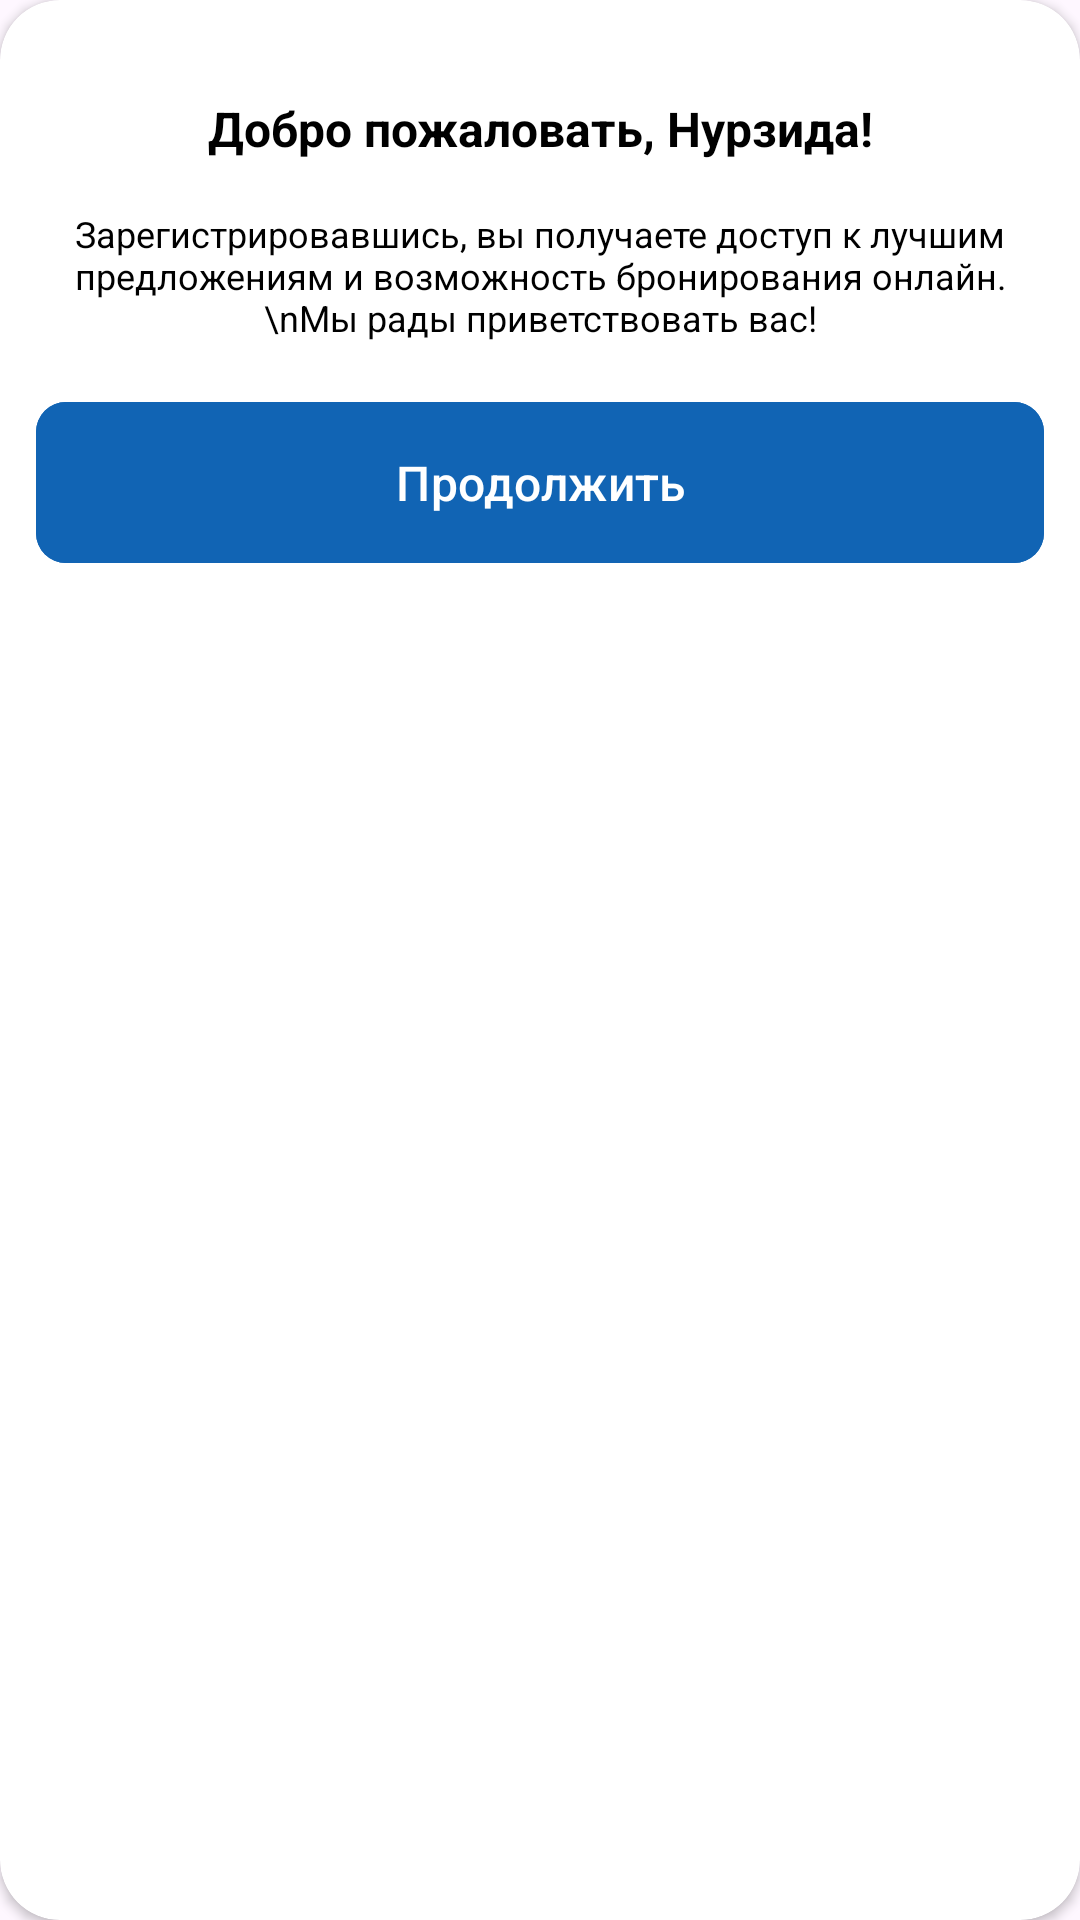

Here is an Android app screen rendered from its layout file. Give the layout XML and the strings, colors and styles it references.
<!-- AndroidManifest.xml: application theme Theme.Meyman -->
<!-- res/layout/custom_alert_dialog.xml -->
<?xml version="1.0" encoding="utf-8"?>
<androidx.cardview.widget.CardView xmlns:android="http://schemas.android.com/apk/res/android"
    xmlns:app="http://schemas.android.com/apk/res-auto"
    android:layout_width="match_parent"
    android:layout_height="wrap_content"
    app:cardBackgroundColor="@color/white"
    app:cardCornerRadius="20dp">

    <LinearLayout
        android:layout_width="match_parent"
        android:layout_height="wrap_content"
        android:orientation="vertical"
        android:paddingHorizontal="12dp"
        android:paddingVertical="32dp">

        <TextView
            android:layout_width="match_parent"
            android:layout_height="wrap_content"
            android:gravity="center"
            android:text="Добро пожаловать, Нурзида!"
            android:textColor="@color/black"
            android:textSize="16sp"
            android:textStyle="bold" />

        <TextView
            android:layout_width="match_parent"
            android:layout_height="wrap_content"
            android:layout_marginTop="16dp"
            android:gravity="center"
            android:text="Зарегистрировавшись, вы получаете доступ к лучшим предложениям и возможность бронирования онлайн.\nМы рады приветствовать вас!"
            android:textColor="@color/black"
            android:textSize="12sp" />

        <com.google.android.material.button.MaterialButton
            android:id="@+id/btn_continue"
            android:layout_width="match_parent"
            android:layout_height="wrap_content"
            android:layout_gravity="center"
            android:layout_marginTop="16dp"
            android:backgroundTint="@color/blue1"
            android:paddingVertical="16dp"
            android:text="Продолжить"
            android:textAllCaps="false"
            android:textColor="@color/white"
            android:textSize="16sp"
            app:cornerRadius="10dp" />

    </LinearLayout>

</androidx.cardview.widget.CardView>
<!-- resources referenced by this layout -->
<resources>
  <color name="black">#FF000000</color>
  <color name="blue1">#1164B4</color>
  <color name="white">#FFFFFFFF</color>
  <style name="Theme.Meyman" parent="Base.Theme.Meyman" />
  <style name="Base.Theme.Meyman" parent="Theme.Material3.DayNight.NoActionBar">
          
          
      </style>
</resources>
